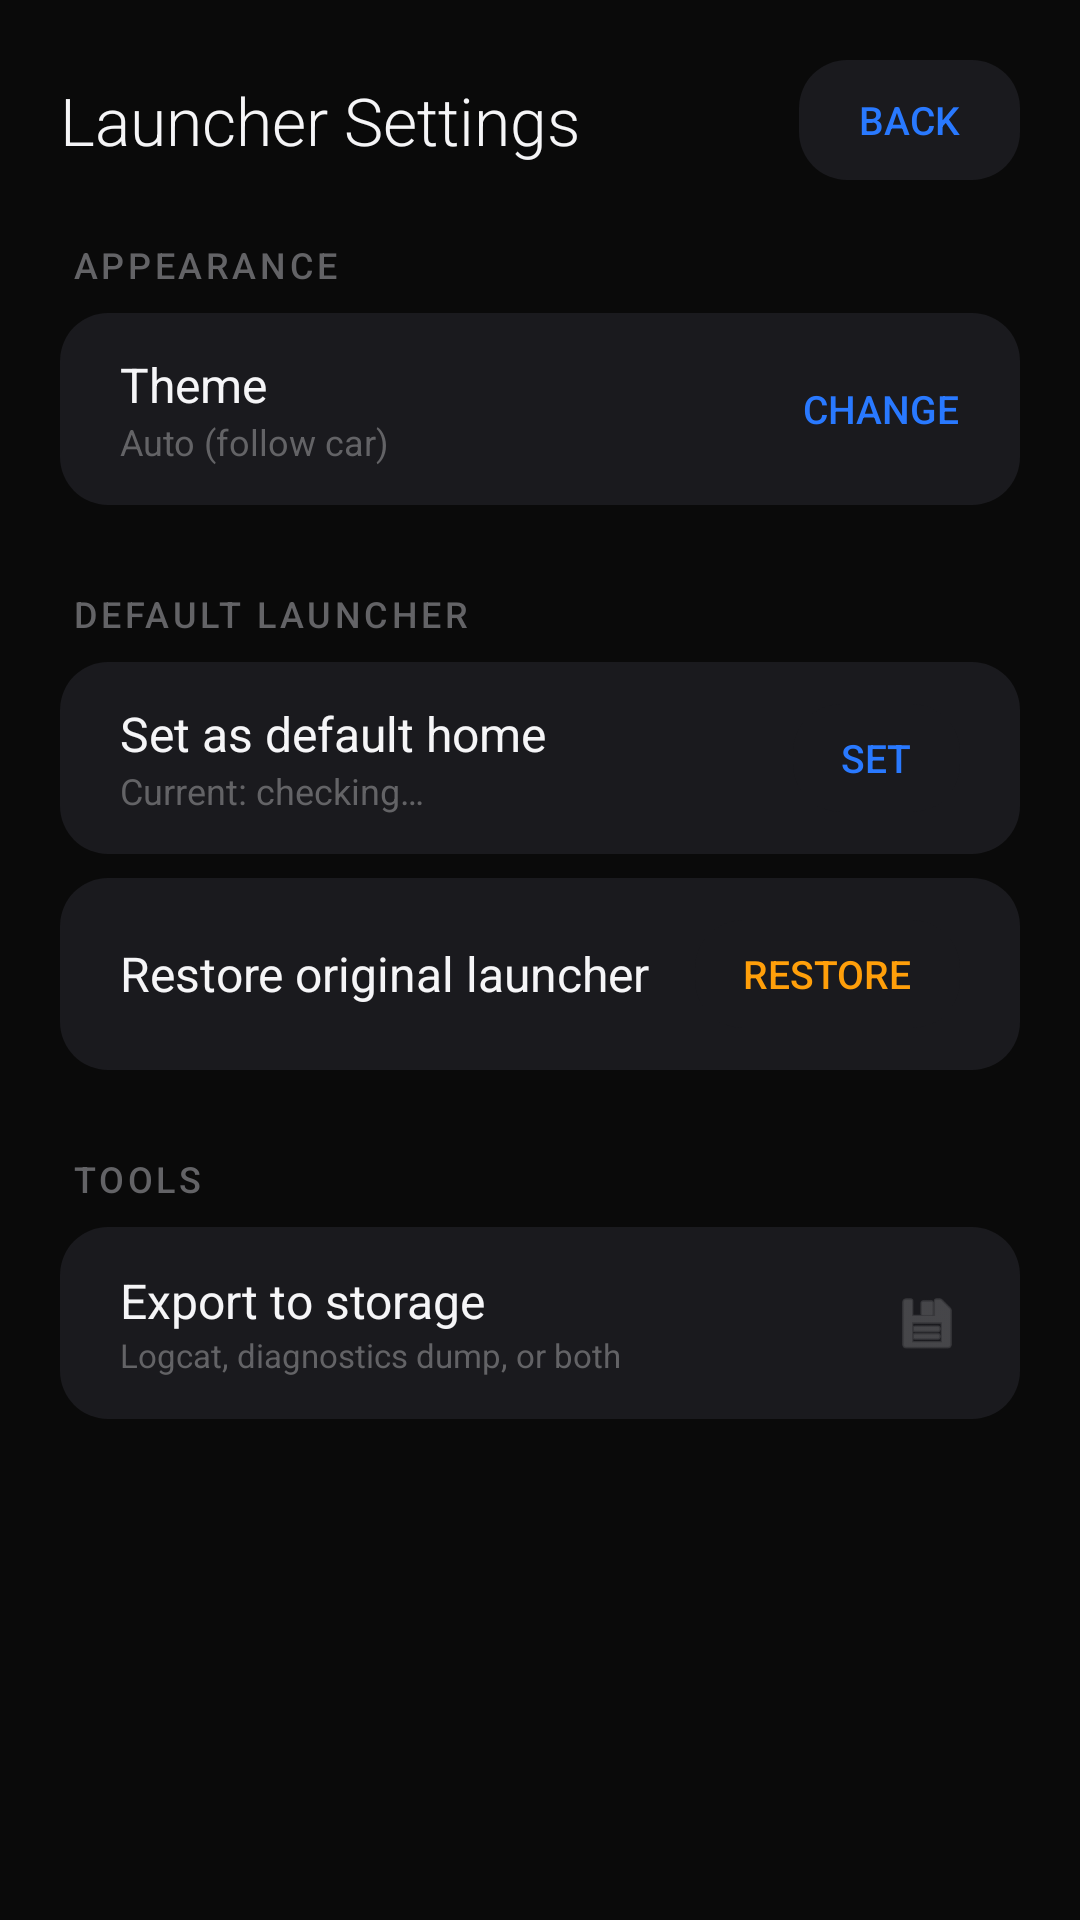

The Android layout XML behind this screen, and the referenced resources:
<!-- AndroidManifest.xml: application theme Theme.Emegelauncher -->
<!-- res/layout/activity_settings.xml -->
<?xml version="1.0" encoding="utf-8"?>
<LinearLayout xmlns:android="http://schemas.android.com/apk/res/android"
    android:layout_width="match_parent"
    android:layout_height="match_parent"
    android:orientation="vertical"
    android:background="?attr/colorBgPrimary"
    android:padding="20dp">

    
    <LinearLayout
        android:layout_width="match_parent"
        android:layout_height="wrap_content"
        android:orientation="horizontal"
        android:gravity="center_vertical"
        android:layout_marginBottom="20dp">

        <TextView
            android:layout_width="0dp"
            android:layout_height="wrap_content"
            android:layout_weight="1"
            android:text="@string/launcher_settings"
            android:textSize="22sp"
            android:textColor="?attr/colorTextPrimary"
            android:fontFamily="sans-serif-light" />

        <TextView
            android:id="@+id/btn_back"
            android:layout_width="wrap_content"
            android:layout_height="40dp"
            android:gravity="center"
            android:paddingStart="20dp"
            android:paddingEnd="20dp"
            android:text="@string/back"
            android:textSize="13sp"
            android:textColor="@color/accent_blue"
            android:fontFamily="sans-serif-medium"
            android:background="@drawable/card_bg_selector" />
    </LinearLayout>

    <ScrollView
        android:layout_width="match_parent"
        android:layout_height="match_parent">

        <LinearLayout
            android:layout_width="match_parent"
            android:layout_height="wrap_content"
            android:orientation="vertical">

            
            <TextView
                android:layout_width="wrap_content"
                android:layout_height="wrap_content"
                android:text="@string/appearance"
                android:textSize="12sp"
                android:textColor="?attr/colorTextTertiary"
                android:fontFamily="sans-serif-medium"
                android:letterSpacing="0.1"
                android:layout_marginBottom="8dp"
                android:layout_marginStart="4dp" />

            <LinearLayout
                android:id="@+id/row_theme"
                style="@style/SettingsRow"
                android:layout_width="match_parent">

                <LinearLayout
                    android:layout_width="0dp"
                    android:layout_height="wrap_content"
                    android:layout_weight="1"
                    android:orientation="vertical">

                    <TextView
                        android:layout_width="wrap_content"
                        android:layout_height="wrap_content"
                        android:text="@string/theme"
                        android:textColor="?attr/colorTextPrimary"
                        android:textSize="16sp"
                        android:fontFamily="sans-serif" />

                    <TextView
                        android:id="@+id/theme_current"
                        android:layout_width="wrap_content"
                        android:layout_height="wrap_content"
                        android:text="@string/auto_follow_car"
                        android:textColor="?attr/colorTextTertiary"
                        android:textSize="12sp"
                        android:fontFamily="sans-serif" />
                </LinearLayout>

                <TextView
                    android:layout_width="wrap_content"
                    android:layout_height="wrap_content"
                    android:text="@string/change"
                    android:textSize="13sp"
                    android:textColor="@color/accent_blue"
                    android:fontFamily="sans-serif-medium" />
            </LinearLayout>

            
            <TextView
                android:layout_width="wrap_content"
                android:layout_height="wrap_content"
                android:text="@string/default_launcher"
                android:textSize="12sp"
                android:textColor="?attr/colorTextTertiary"
                android:fontFamily="sans-serif-medium"
                android:letterSpacing="0.1"
                android:layout_marginTop="20dp"
                android:layout_marginBottom="8dp"
                android:layout_marginStart="4dp" />

            <LinearLayout
                android:id="@+id/row_set_default"
                style="@style/SettingsRow"
                android:layout_width="match_parent">

                <LinearLayout
                    android:layout_width="0dp"
                    android:layout_height="wrap_content"
                    android:layout_weight="1"
                    android:orientation="vertical">

                    <TextView
                        android:layout_width="wrap_content"
                        android:layout_height="wrap_content"
                        android:text="@string/set_as_default"
                        android:textColor="?attr/colorTextPrimary"
                        android:textSize="16sp"
                        android:fontFamily="sans-serif" />

                    <TextView
                        android:id="@+id/txt_current_launcher"
                        android:layout_width="wrap_content"
                        android:layout_height="wrap_content"
                        android:text="@string/current_checking"
                        android:textColor="?attr/colorTextTertiary"
                        android:textSize="12sp"
                        android:fontFamily="sans-serif" />
                </LinearLayout>

                <TextView
                    android:id="@+id/btn_set_default"
                    android:layout_width="wrap_content"
                    android:layout_height="36dp"
                    android:gravity="center"
                    android:paddingStart="16dp"
                    android:paddingEnd="16dp"
                    android:text="@string/set"
                    android:textSize="13sp"
                    android:textColor="@color/accent_blue"
                    android:fontFamily="sans-serif-medium"
                    android:background="@drawable/card_bg_selector" />
            </LinearLayout>

            <LinearLayout
                android:id="@+id/row_restore_default"
                style="@style/SettingsRow"
                android:layout_width="match_parent">

                <TextView
                    android:layout_width="0dp"
                    android:layout_height="wrap_content"
                    android:layout_weight="1"
                    android:text="@string/restore_original"
                    android:textColor="?attr/colorTextPrimary"
                    android:textSize="16sp"
                    android:fontFamily="sans-serif" />

                <TextView
                    android:id="@+id/btn_restore_default"
                    android:layout_width="wrap_content"
                    android:layout_height="36dp"
                    android:gravity="center"
                    android:paddingStart="16dp"
                    android:paddingEnd="16dp"
                    android:text="@string/restore"
                    android:textSize="13sp"
                    android:textColor="@color/accent_orange"
                    android:fontFamily="sans-serif-medium"
                    android:background="@drawable/card_bg_selector" />
            </LinearLayout>

            
            <TextView
                android:layout_width="wrap_content"
                android:layout_height="wrap_content"
                android:text="@string/tools"
                android:textSize="12sp"
                android:textColor="?attr/colorTextTertiary"
                android:fontFamily="sans-serif-medium"
                android:letterSpacing="0.1"
                android:layout_marginTop="20dp"
                android:layout_marginBottom="8dp"
                android:layout_marginStart="4dp" />

            <LinearLayout
                android:id="@+id/row_save_logs"
                style="@style/SettingsRow"
                android:layout_width="match_parent">

                <LinearLayout
                    android:layout_width="0dp"
                    android:layout_height="wrap_content"
                    android:layout_weight="1"
                    android:orientation="vertical">

                    <TextView
                        android:layout_width="wrap_content"
                        android:layout_height="wrap_content"
                        android:text="@string/export_storage"
                        android:textColor="?attr/colorTextPrimary"
                        android:textSize="16sp"
                        android:fontFamily="sans-serif" />

                    <TextView
                        android:layout_width="wrap_content"
                        android:layout_height="wrap_content"
                        android:text="@string/export_desc"
                        android:textColor="?attr/colorTextTertiary"
                        android:textSize="11sp"
                        android:fontFamily="sans-serif" />
                </LinearLayout>

                <ImageView
                    android:layout_width="22dp"
                    android:layout_height="22dp"
                    android:src="@android:drawable/ic_menu_save"
                    android:tint="?attr/colorTextTertiary" />
            </LinearLayout>

        </LinearLayout>
    </ScrollView>
</LinearLayout>
<!-- resources referenced by this layout -->
<resources>
  <color name="accent_blue">#2979FF</color>
  <color name="accent_orange">#FF9F0A</color>
  <!-- drawable card_bg_selector (drawable) -->
  <?xml version="1.0" encoding="utf-8"?>
  <selector xmlns:android="http://schemas.android.com/apk/res/android">
      <item android:state_pressed="true">
          <shape android:shape="rectangle">
              <solid android:color="?attr/colorBgCardPressed" />
              <corners android:radius="16dp" />
          </shape>
      </item>
      <item>
          <shape android:shape="rectangle">
              <solid android:color="?attr/colorBgCard" />
              <corners android:radius="16dp" />
          </shape>
      </item>
  </selector>
  <string name="appearance">APPEARANCE</string>
  <string name="auto_follow_car">Auto (follow car)</string>
  <string name="back">BACK</string>
  <string name="change">CHANGE</string>
  <string name="current_checking">Current: checking…</string>
  <string name="default_launcher">DEFAULT LAUNCHER</string>
  <string name="export_desc">Logcat, diagnostics dump, or both</string>
  <string name="export_storage">Export to storage</string>
  <string name="launcher_settings">Launcher Settings</string>
  <string name="restore">RESTORE</string>
  <string name="restore_original">Restore original launcher</string>
  <string name="set">SET</string>
  <string name="set_as_default">Set as default home</string>
  <string name="theme">Theme</string>
  <string name="tools">TOOLS</string>
  <style name="SettingsRow">
          <item name="android:layout_width">match_parent</item>
          <item name="android:layout_height">64dp</item>
          <item name="android:background">@drawable/card_bg_selector</item>
          <item name="android:gravity">center_vertical</item>
          <item name="android:orientation">horizontal</item>
          <item name="android:paddingStart">20dp</item>
          <item name="android:paddingEnd">20dp</item>
          <item name="android:layout_marginBottom">8dp</item>
      </style>
  <style name="Theme.Emegelauncher" parent="Theme.AppCompat.NoActionBar">
          <item name="android:windowBackground">@color/dark_bg_primary</item>
          <item name="android:textColor">@color/dark_text_primary</item>
          <item name="android:colorPrimaryDark">@color/dark_bg_primary</item>
          <item name="android:statusBarColor">@color/dark_bg_primary</item>
          <item name="android:navigationBarColor">@color/dark_bg_primary</item>
          <item name="colorBgPrimary">@color/dark_bg_primary</item>
          <item name="colorBgCard">@color/dark_bg_card</item>
          <item name="colorBgCardPressed">@color/dark_bg_card_pressed</item>
          <item name="colorTextPrimary">@color/dark_text_primary</item>
          <item name="colorTextSecondary">@color/dark_text_secondary</item>
          <item name="colorTextTertiary">@color/dark_text_tertiary</item>
          <item name="colorDivider">@color/dark_divider</item>
      </style>
  <color name="dark_bg_primary">#0A0A0A</color>
  <color name="dark_text_primary">#F5F5F7</color>
  <color name="dark_bg_card">#1A1A1E</color>
  <color name="dark_bg_card_pressed">#2A2A2E</color>
  <color name="dark_text_secondary">#8E8E93</color>
  <color name="dark_text_tertiary">#636366</color>
  <color name="dark_divider">#2C2C2E</color>
</resources>
